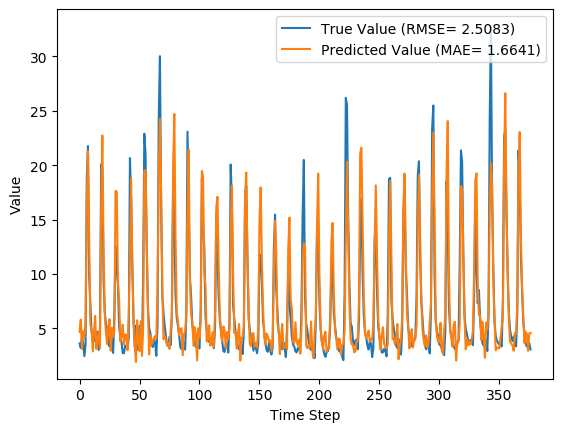

The file beside this chart, header and first rows:
y_true, y_pred, y_true_scaled, y_pred_scaled
3.63, 4.68, 0.09071, 0.1244
3.21, 5.81, 0.07724, 0.1606
4.29, 3.112, 0.1119, 0.07409
3.67, 4.749, 0.09199, 0.1266
2.46, 4.137, 0.05321, 0.107
3.54, 5.584, 0.08782, 0.1533
18.82, 16.98, 0.5776, 0.5187
21.76, 21.3, 0.6718, 0.6572
9.83, 13.34, 0.2894, 0.4018
7.16, 5.315, 0.2038, 0.1447
4.67, 4.925, 0.124, 0.1322
4.44, 2.895, 0.1167, 0.06716
4.4, 4.647, 0.1154, 0.1233
3.83, 6.164, 0.09712, 0.1719
4.42, 3.121, 0.116, 0.07439
4.72, 4.041, 0.1256, 0.1039
3.03, 4.728, 0.07147, 0.1259
4.87, 3.178, 0.1304, 0.07621
20.07, 16.18, 0.6176, 0.4928
19.62, 22.73, 0.6032, 0.7029
9.33, 12.46, 0.2734, 0.3737
6.56, 6.299, 0.1846, 0.1763
5.37, 4.563, 0.1465, 0.1206
5.07, 3.573, 0.1369, 0.08888
4.02, 5.176, 0.1032, 0.1402
3.34, 5.855, 0.08141, 0.162
4.47, 2.956, 0.1176, 0.0691
3.61, 5.051, 0.09006, 0.1362
2.75, 4.24, 0.0625, 0.1103
6.28, 4.856, 0.1756, 0.13
12.55, 17.64, 0.3766, 0.5398
10.44, 17.56, 0.309, 0.5373
9.01, 9.282, 0.2631, 0.2719
5.12, 7.636, 0.1385, 0.2191
4.16, 3.819, 0.1077, 0.09675
3.72, 4.298, 0.09359, 0.1121
2.73, 5.352, 0.06186, 0.1459
2.73, 3.537, 0.06186, 0.08773
3.43, 4.463, 0.08429, 0.1174
3.4, 4.41, 0.08333, 0.1157
3.1, 3, 0.07372, 0.07052
4.17, 6.347, 0.108, 0.1778
20.66, 11.46, 0.6365, 0.3418
16.78, 18.8, 0.5122, 0.5768
10.67, 10.57, 0.3163, 0.3132
5.59, 6.144, 0.1535, 0.1713
3.31, 3.443, 0.08045, 0.08472
5.26, 1.928, 0.1429, 0.03617
3.05, 5.748, 0.07212, 0.1586
3.04, 3.876, 0.07179, 0.09859
5.26, 2.914, 0.1429, 0.06777
3.41, 5.662, 0.08365, 0.1558
3.07, 2.479, 0.07276, 0.05382
9.62, 5.041, 0.2827, 0.1359
22.89, 19.46, 0.708, 0.5979
21.04, 19.57, 0.6487, 0.6016
12.14, 13.16, 0.3635, 0.396
7.0, 6.723, 0.1987, 0.1898
5.08, 2.628, 0.1372, 0.0586
4.58, 4.339, 0.1212, 0.1134
... 317 more rows
